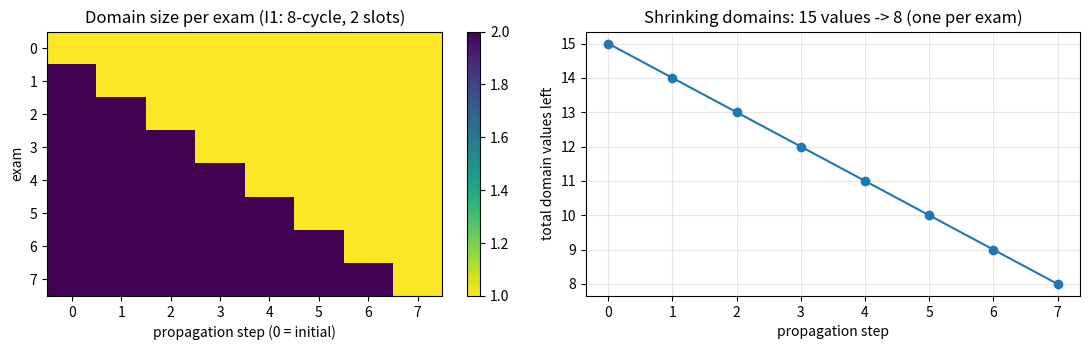

Source code (Python):
"""A2 Task 5 - constraint propagation derived from the principle
 'remove v from D(x) if some neighbour y has no value compatible with v'.
Constraints: exams sharing students may not share a slot (binary 'not equal' on conflict-graph edges).
Algorithms: BT (plain chronological), AC3+BT (propagate once, then BT), MAC (propagate after every assignment).
Counters: nodes = value assignments tried, backtracks = dead ends, checks = compatibility tests, wipes = domain wipe-outs.
Seeds: random instances 3000 + 17*n + s."""
import random, sys
from collections import deque

class Cap(Exception): pass

def new_cnt(): return dict(nodes=0, backtracks=0, checks=0, wipes=0)

def compatible(cnt, a, b):
    cnt['checks'] += 1; return a != b

def revise(adj, dom, x, y, cnt):
    """Delete every value of x that has no support in D(y)."""
    removed = False
    for vx in sorted(dom[x]):
        if not any(compatible(cnt, vx, vy) for vy in dom[y]):
            dom[x].discard(vx); removed = True
    return removed

def ac3(adj, dom, cnt, queue=None, trace=None):
    q = deque(queue if queue is not None else [(x, y) for x in range(len(adj)) for y in adj[x]])
    while q:
        x, y = q.popleft()                                    # arc (x,y): revise D(x) against D(y)
        if revise(adj, dom, x, y, cnt):
            if trace is not None: trace.append((x, y, [len(d) for d in dom]))
            if not dom[x]: cnt['wipes'] += 1; return False    # wipe-out => no solution
            for z in adj[x]:                                  # x changed => neighbours z must be re-checked against x
                if z != y: q.append((z, x))
    return True

def solve(adj, dom0, mode, cap=300000):
    n = len(adj); cnt = new_cnt(); dom = [set(d) for d in dom0]; sol = [None] * n
    if mode in ('AC3+BT', 'MAC'):
        if not ac3(adj, dom, cnt): return None, cnt, 'no solution (by propagation alone)'
    def rec(i, dom):
        if i == n: return True
        for v in sorted(dom[i]):
            cnt['nodes'] += 1
            if cnt['nodes'] > cap: raise Cap
            if mode == 'MAC':
                nd = [set(d) for d in dom]; nd[i] = {v}
                if ac3(adj, nd, cnt, [(z, i) for z in adj[i] if z > i]):
                    sol[i] = v
                    if rec(i + 1, nd): return True
            else:
                ok = True
                for z in adj[i]:
                    if z < i and not compatible(cnt, sol[z], v): ok = False; break
                if ok:
                    sol[i] = v
                    if rec(i + 1, dom): return True
        cnt['backtracks'] += 1; return False
    try:
        ok = rec(0, dom)
    except Cap:
        return None, cnt, 'DNF (node cap)'
    return (sol if ok else None), cnt, ('solved' if ok else 'no solution (after search)')

def cycle(n):
    adj = [set() for _ in range(n)]
    for i in range(n): adj[i].add((i + 1) % n); adj[(i + 1) % n].add(i)
    return [sorted(a) for a in adj]

def random_graph(n, deg, seed):
    rnd = random.Random(seed); p = deg / (n - 1); adj = [set() for _ in range(n)]
    for i in range(n):
        for j in range(i + 1, n):
            if rnd.random() < p: adj[i].add(j); adj[j].add(i)
    return [sorted(a) for a in adj]

def valid(adj, sol): return sol is not None and all(sol[i] != sol[j] for i in range(len(adj)) for j in adj[i])

if __name__ == '__main__':
    designed = [('I1 8-cycle, 2 slots, E0 pinned to slot 0', cycle(8), [{0}] + [{0, 1} for _ in range(7)]),
                ('I2 triangle, 2 slots, E0 pinned', [[1, 2], [0, 2], [0, 1]], [{0}, {0, 1}, {0, 1}]),
                ('I3 odd 9-cycle, 2 slots, nothing pinned (arc-consistent but unsolvable)', cycle(9), [{0, 1} for _ in range(9)])]
    print('| instance | algorithm | outcome | nodes | backtracks | checks | wipe-outs |'); print('|---|---|---|---|---|---|---|')
    for name, adj, dom in designed:
        for mode in ('BT', 'AC3+BT', 'MAC'):
            sol, cnt, out = solve(adj, dom, mode)
            if sol: assert valid(adj, sol)
            print(f"| {name} | {mode} | {out} | {cnt['nodes']} | {cnt['backtracks']} | {cnt['checks']} | {cnt['wipes']} |")
    # trace of shrinking domains on I1 and I2
    for name, adj, dom in designed[:2]:
        d = [set(x) for x in dom]; tr = []; cnt = new_cnt(); ok = ac3(adj, d, cnt, trace=tr)
        print(f'\nTRACE {name}: propagation {"succeeded" if ok else "hit a wipe-out"}; domain sizes after each removal step (revise x vs y):')
        print('  start:', [len(x) for x in dom])
        for k, (x, y, sz) in enumerate(tr): print(f'  step {k+1}: revise E{x} against E{y} -> sizes {sz}')
        print('  final domains:', [sorted(x) for x in d])
    try:
        import matplotlib; matplotlib.use('Agg'); import matplotlib.pyplot as plt
        name, adj, dom = designed[0]; d = [set(x) for x in dom]; tr = []; ac3(adj, d, new_cnt(), trace=tr)
        sizes = [[len(x) for x in dom]] + [t[2] for t in tr]
        fig, ax = plt.subplots(1, 2, figsize=(11, 3.6))
        im = ax[0].imshow(list(zip(*sizes)), aspect='auto', cmap='viridis_r'); ax[0].set_xlabel('propagation step (0 = initial)'); ax[0].set_ylabel('exam'); ax[0].set_title('Domain size per exam (I1: 8-cycle, 2 slots)'); plt.colorbar(im, ax=ax[0])
        ax[1].plot([sum(s) for s in sizes], 'o-'); ax[1].set_xlabel('propagation step'); ax[1].set_ylabel('total domain values left'); ax[1].set_title('Shrinking domains: 15 values -> 8 (one per exam)'); ax[1].grid(alpha=.3)
        plt.tight_layout(); plt.savefig('fig_t5_domains.png', dpi=130)
    except Exception as e: print('plot skipped', e)
    print('\nSCALING: random timetables, 4 slots, mean degree 6; 5 instances per n; node cap 300,000 (DNF if exceeded)')
    print('| exams n | algorithm | solved / unsat / DNF | mean nodes | mean backtracks | mean checks | mean wipe-outs |'); print('|---|---|---|---|---|---|---|')
    raw = {}
    for n in (10, 15, 20, 25, 30, 35, 40):
        for mode in ('BT', 'AC3+BT', 'MAC'):
            agg = dict(nodes=0, backtracks=0, checks=0, wipes=0); s_ = u_ = f_ = 0
            for s in range(5):
                adj = random_graph(n, 6, 3000 + 17 * n + s); dom = [set(range(4)) for _ in range(n)]
                sol, cnt, out = solve(adj, dom, mode)
                if out == 'solved': s_ += 1; assert valid(adj, sol)
                elif out.startswith('DNF'): f_ += 1
                else: u_ += 1
                for k in agg: agg[k] += cnt[k]
            print(f"| {n} | {mode} | {s_} / {u_} / {f_} | {agg['nodes']/5:,.0f} | {agg['backtracks']/5:,.0f} | {agg['checks']/5:,.0f} | {agg['wipes']/5:,.1f} |")
            sys.stdout.flush()
